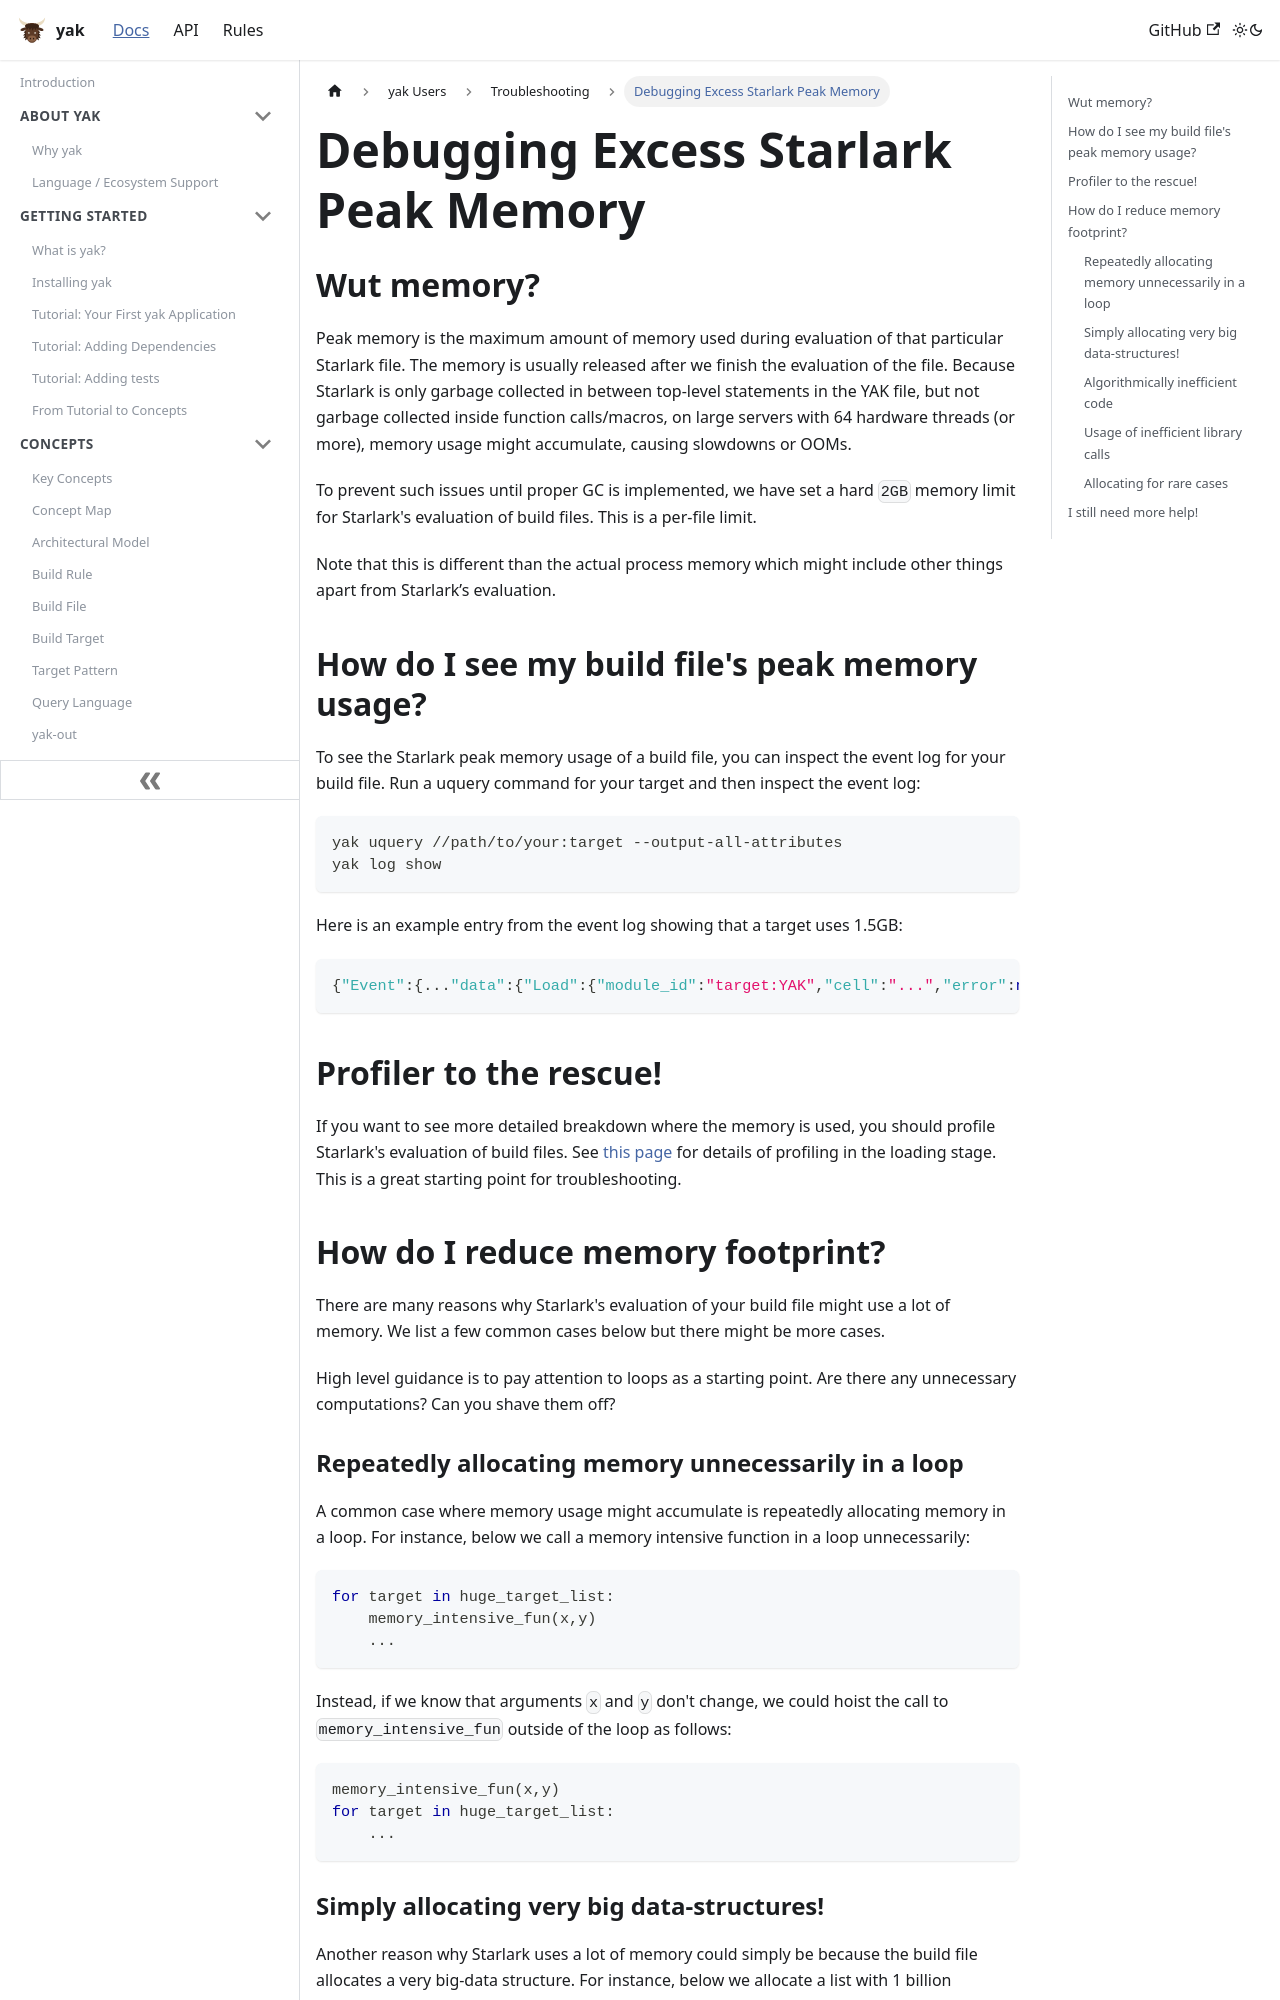

repository: rdeusser/yak · page: docs/users/faq/starlark_peak_mem/index.html · generator: docusaurus

---
id: starlark_peak_mem
title: Debugging Excess Starlark Peak Memory
---

## Wut memory?

Peak memory is the maximum amount of memory used during evaluation of that
particular Starlark file. The memory is usually released after we finish the
evaluation of the file. Because Starlark is only garbage collected in between
top-level statements in the YAK file, but not garbage collected inside function
calls/macros, on large servers with 64 hardware threads (or more), memory usage
might accumulate, causing slowdowns or OOMs.

To prevent such issues until proper GC is implemented, we have set a hard `2GB`
memory limit for Starlark's evaluation of build files. This is a per-file limit.

Note that this is different than the actual process memory which might include
other things apart from Starlark’s evaluation.

## How do I see my build file's peak memory usage?

To see the Starlark peak memory usage of a build file, you can inspect the event
log for your build file. Run a uquery command for your target and then inspect
the event log:

```bash
yak uquery //path/to/your:target --output-all-attributes
yak log show
```

Here is an example entry from the event log showing that a target uses 1.5GB:

```json
{"Event":{..."data":{"Load":{"module_id":"target:YAK","cell":"...","error":null,"starlark_peak_allocated_bytes":1610608640}}}}
```

## Profiler to the rescue!

If you want to see more detailed breakdown where the memory is used, you should
profile Starlark's evaluation of build files. See
[this page](../../../rule_authors/optimization/#starlark-profiling) for details
of profiling in the loading stage. This is a great starting point for
troubleshooting.

## How do I reduce memory footprint?

There are many reasons why Starlark's evaluation of your build file might use a
lot of memory. We list a few common cases below but there might be more
cases.

High level guidance is to pay attention to loops as a starting point. Are there
any unnecessary computations? Can you shave them off?
